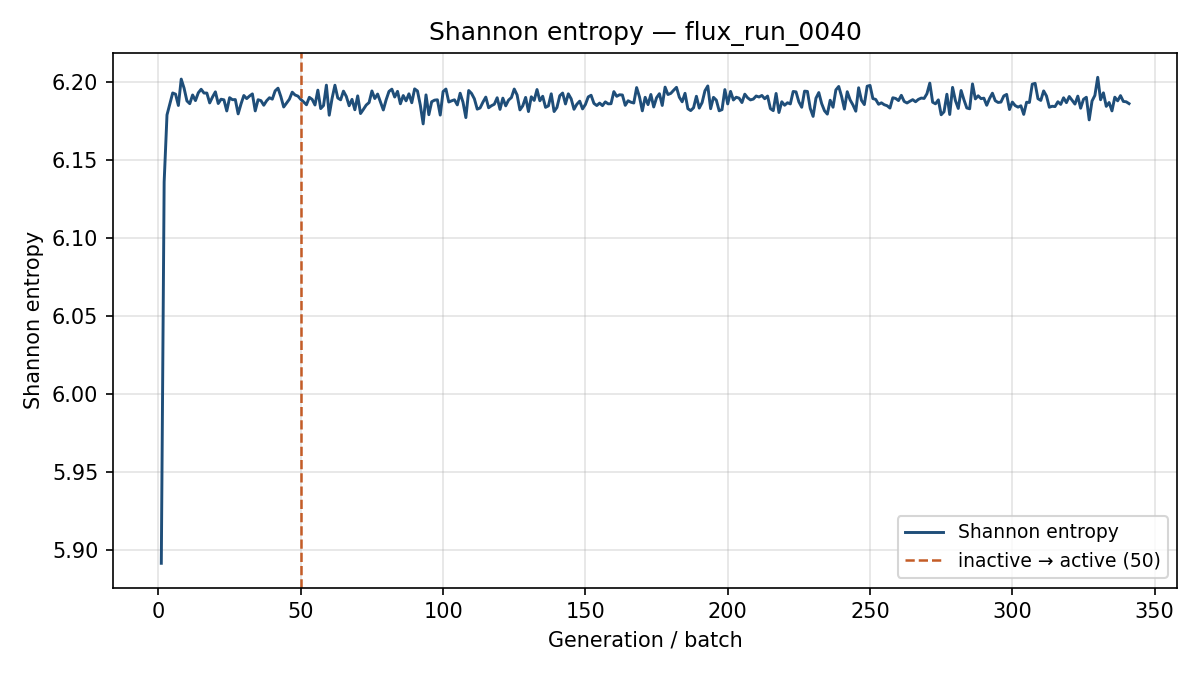

Source data for this figure (header and first rows):
generation, shannon_entropy, k_generation
1, 5.891, 0.9212
2, 6.136, 1.052
3, 6.179, 1.036
4, 6.186, 1.024
5, 6.193, 1.027
6, 6.192, 1.02
7, 6.185, 1.015
8, 6.202, 1.014
9, 6.196, 0.9842
10, 6.188, 0.9977
11, 6.186, 1.006
12, 6.191, 1.043
13, 6.188, 1.024
14, 6.193, 1.008
15, 6.195, 1.021
16, 6.193, 1.028
17, 6.193, 1.015
18, 6.186, 1.002
19, 6.19, 1.008
20, 6.194, 1.027
21, 6.186, 0.9966
22, 6.189, 1.032
23, 6.188, 1.029
24, 6.181, 1.001
25, 6.19, 1.015
26, 6.188, 1.019
27, 6.189, 1.018
28, 6.179, 1.023
29, 6.186, 1.011
30, 6.191, 1.014
31, 6.189, 1.006
32, 6.191, 1.009
33, 6.192, 1.032
34, 6.181, 1.012
35, 6.188, 1.021
36, 6.188, 1.033
37, 6.185, 1.02
38, 6.188, 1.013
39, 6.19, 1.004
40, 6.189, 1.008
41, 6.194, 0.9988
42, 6.196, 0.9888
43, 6.19, 1.011
44, 6.184, 1.018
45, 6.186, 1.01
46, 6.189, 1.018
47, 6.193, 1.019
48, 6.191, 0.9984
49, 6.191, 1.001
50, 6.189, 1.023
51, 6.187, 1.034
52, 6.185, 0.9977
53, 6.19, 1.024
54, 6.189, 1.015
55, 6.185, 1.012
56, 6.195, 1.011
57, 6.183, 1.008
58, 6.185, 1.012
59, 6.198, 1.025
60, 6.179, 0.9972
... 281 more rows
